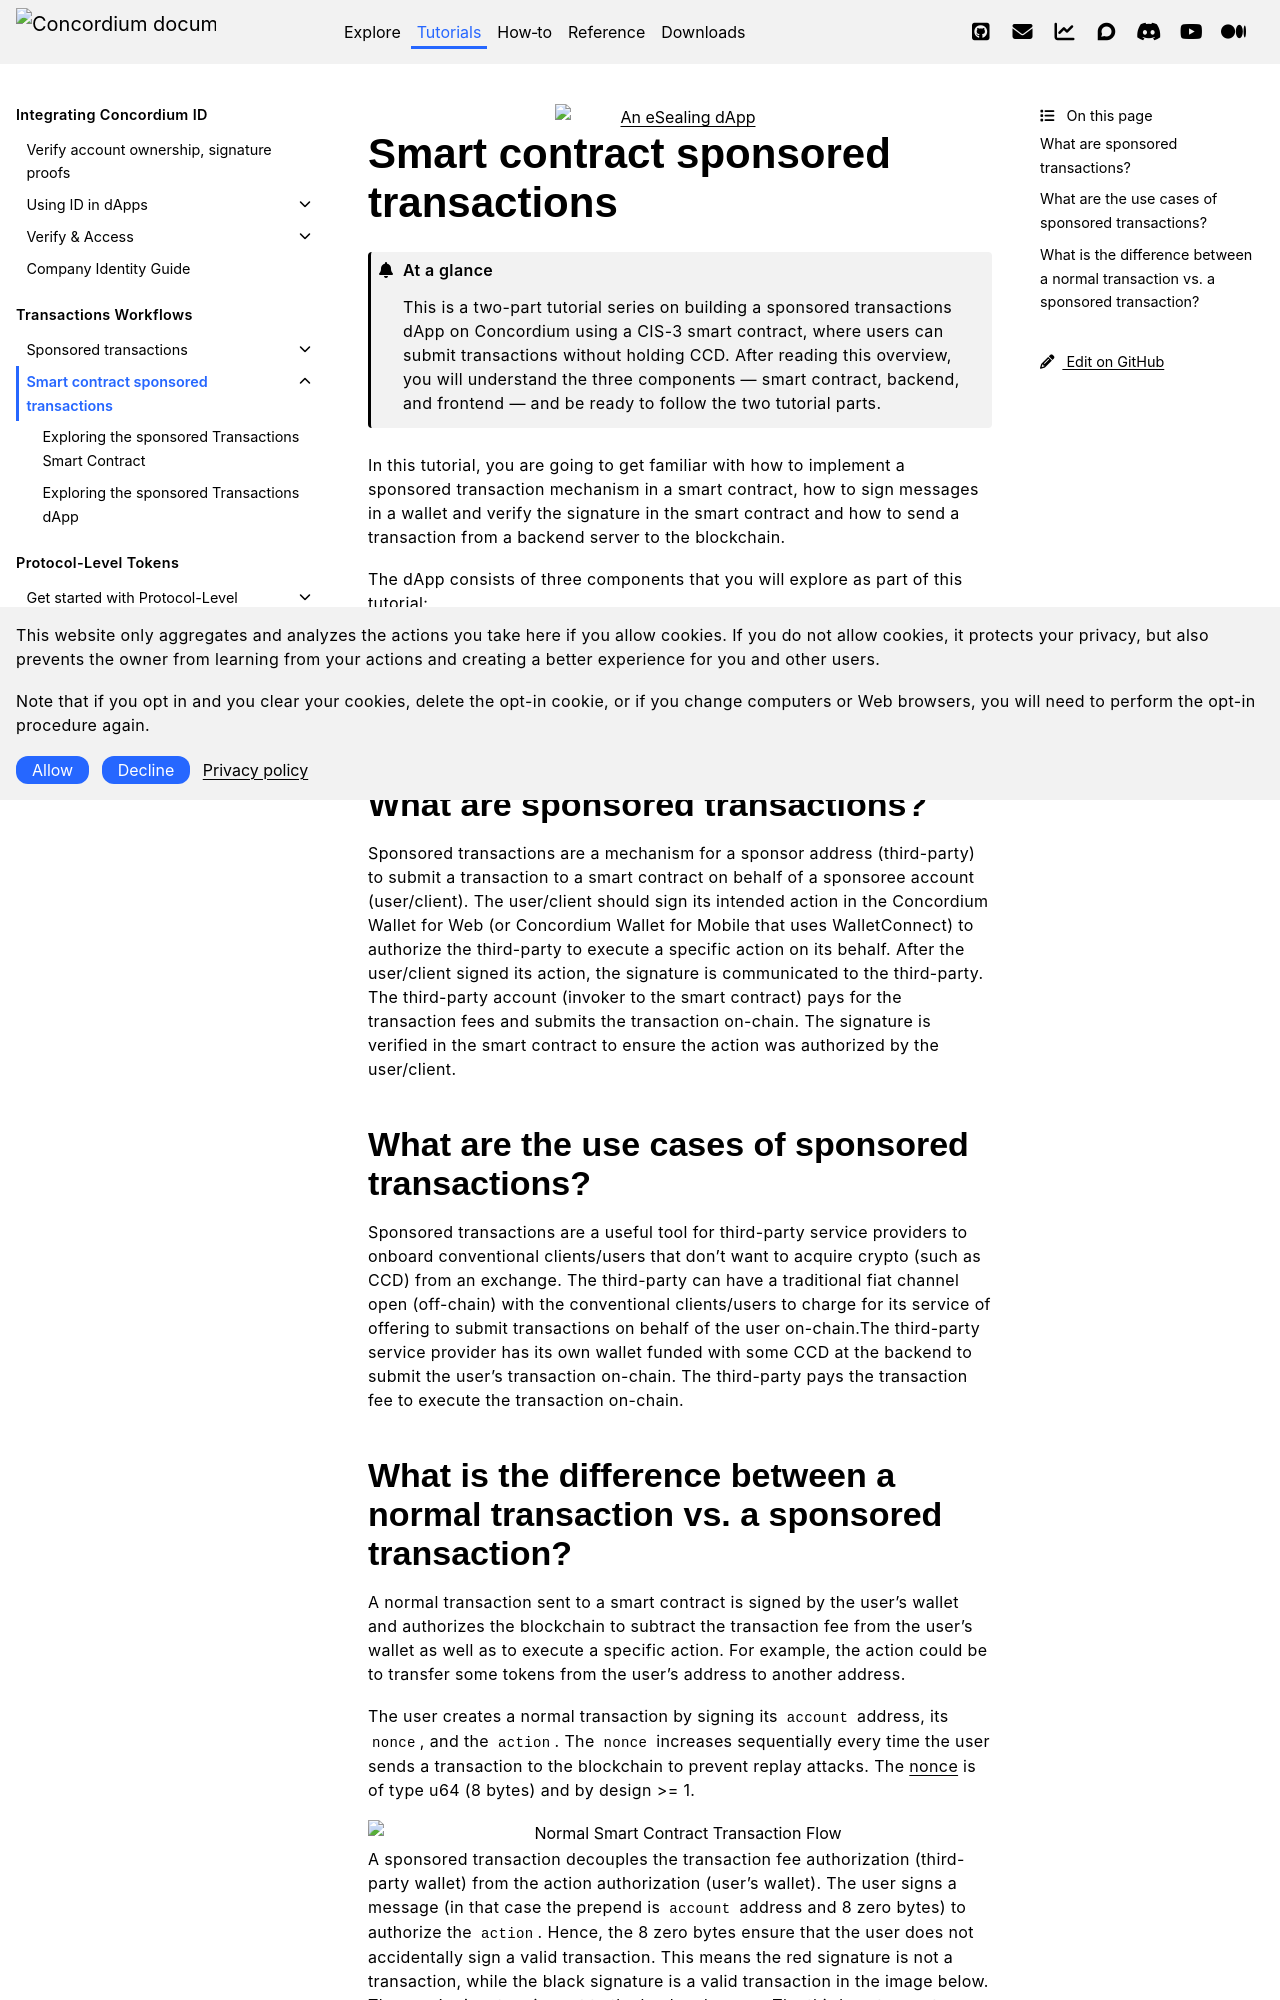

repository: Concordium/concordium.github.io · page: en/mainnet/tutorials/sponsoredTransactions/index.html · generator: sphinx

.. include:: ../../variables.rst
.. _sponsoredTransactions:

.. image:: sponsoredTransactions.png
   :width: 40%
   :align: center
   :alt: An eSealing dApp

=====================================
Smart contract sponsored transactions
=====================================

.. admonition:: At a glance

   This is a two-part tutorial series on building a sponsored transactions dApp on Concordium using a CIS-3 smart contract, where users can submit transactions without holding CCD. After reading this overview, you will understand the three components — smart contract, backend, and frontend — and be ready to follow the two tutorial parts.

In this tutorial, you are going to get familiar with how to implement a sponsored transaction mechanism in a smart contract,
how to sign messages in a wallet and verify the signature in the smart contract and
how to send a transaction from a backend server to the blockchain.

The dApp consists of three components that you will explore as part of this tutorial:

- A `smart contract` that verifies signatures.

- A `frontend` that requests the user (sponsoree) to sign messages.

- A `backend` that has access to a wallet (sponsor) and sends transactions to the blockchain.

What are sponsored transactions?
================================

Sponsored transactions are a mechanism for a sponsor address (third-party) to submit a transaction
to a smart contract on behalf of a sponsoree account (user/client). The user/client
should sign its intended action in the |bw| (or |mw-gen2| that uses WalletConnect) to authorize the third-party to execute a specific action on its behalf.
After the user/client signed its action, the signature is communicated to the third-party. The third-party account (invoker to the smart contract)
pays for the transaction fees and submits the transaction on-chain. The signature is verified in the smart
contract to ensure the action was authorized by the user/client.

What are the use cases of sponsored transactions?
=================================================

Sponsored transactions are a useful tool for third-party service providers to onboard conventional clients/users that
don't want to acquire crypto (such as CCD) from an exchange.
The third-party can have a traditional fiat channel open (off-chain) with the conventional clients/users to charge for its service of
offering to submit transactions on behalf of the user on-chain.The third-party
service provider has its own wallet funded with some CCD at the backend to submit the user's transaction on-chain.
The third-party pays the transaction fee to execute the transaction on-chain.
